4-way image classification set "dataset" from GitHub (HugoC28/ImageRecognition); label vocabulary: cocklebur, foxtail, pigweed, ragweed.

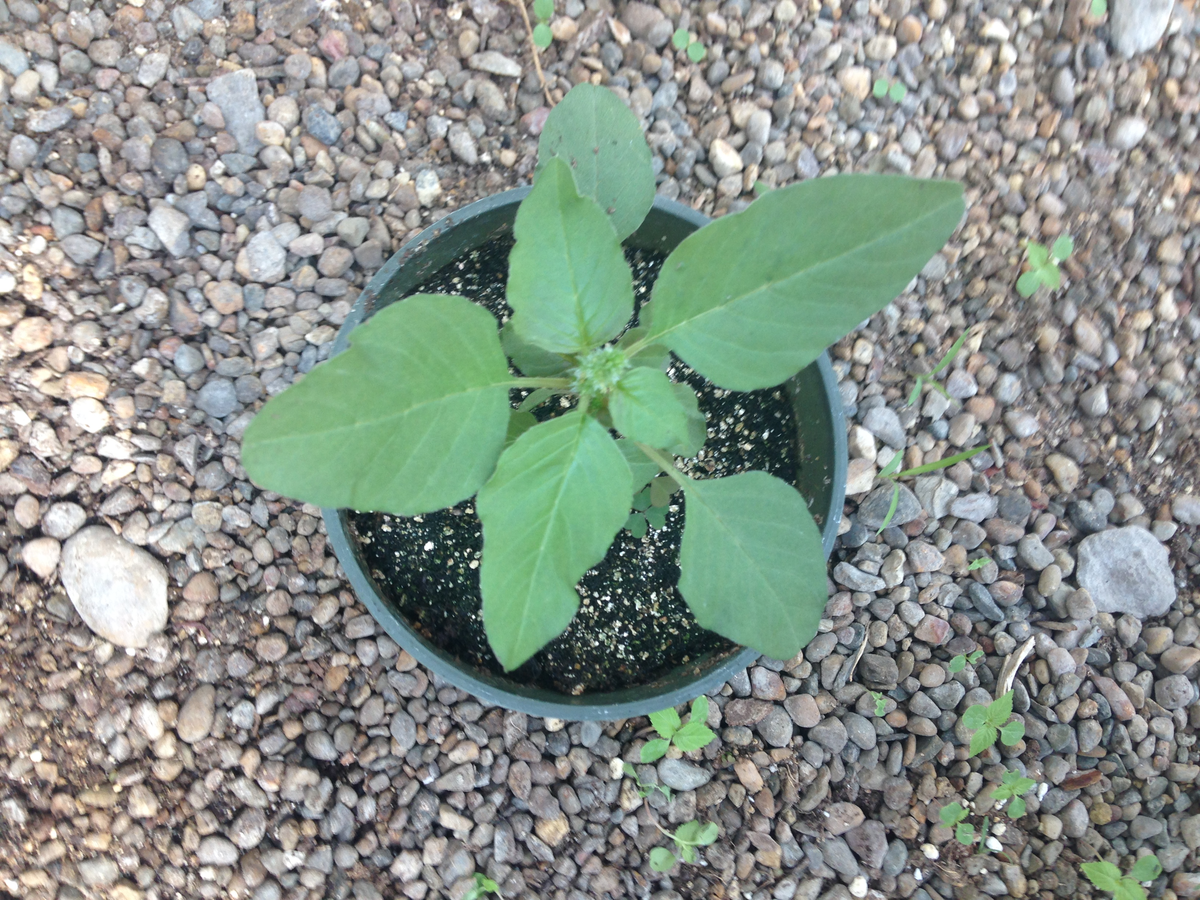
Label: pigweed

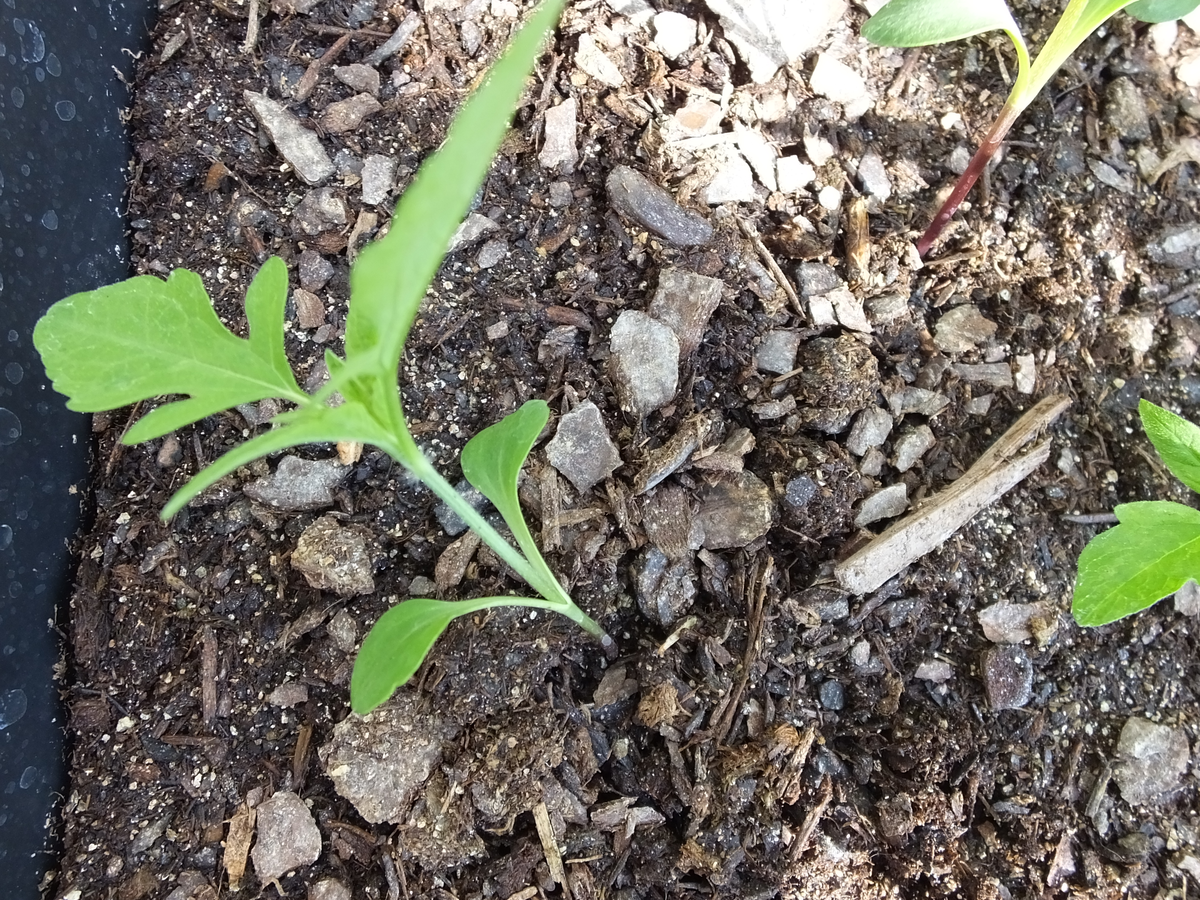
Label: ragweed

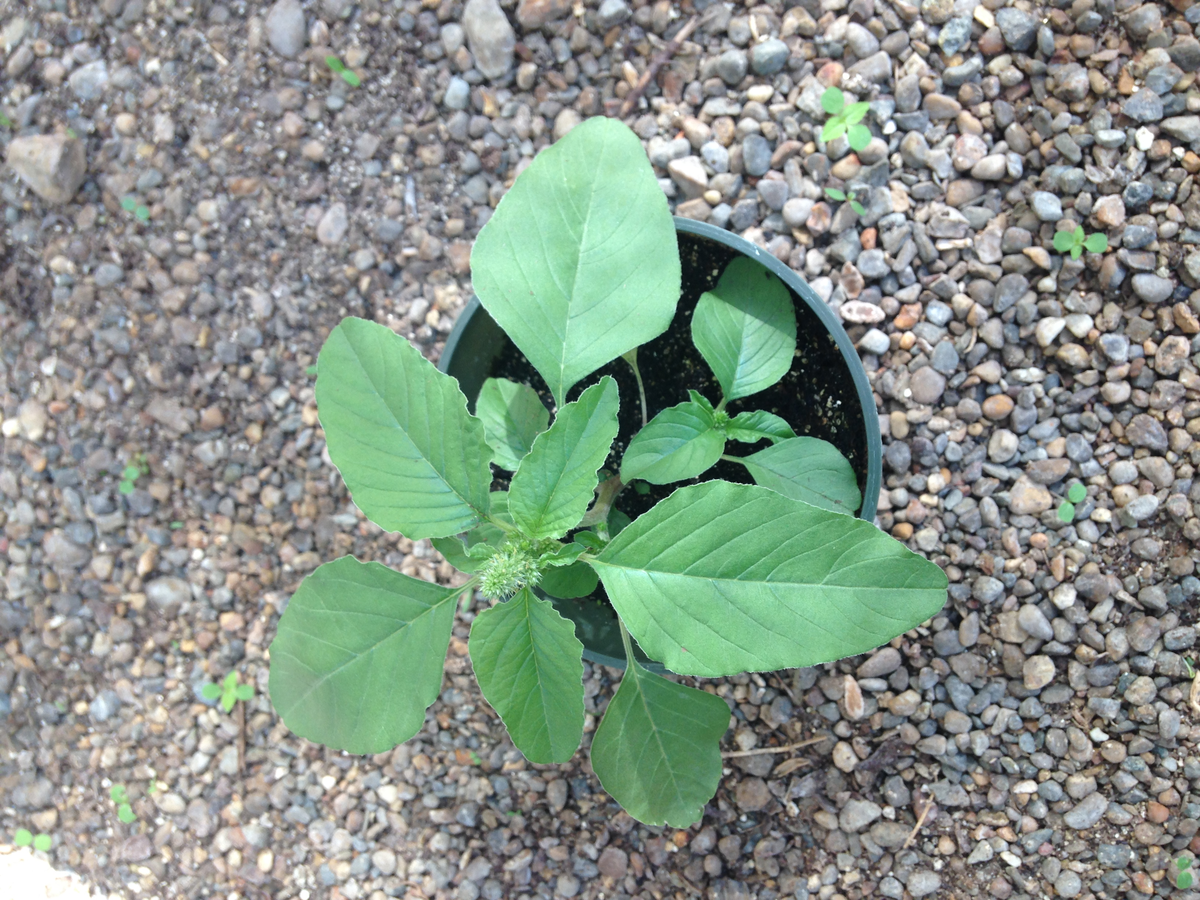
Label: pigweed

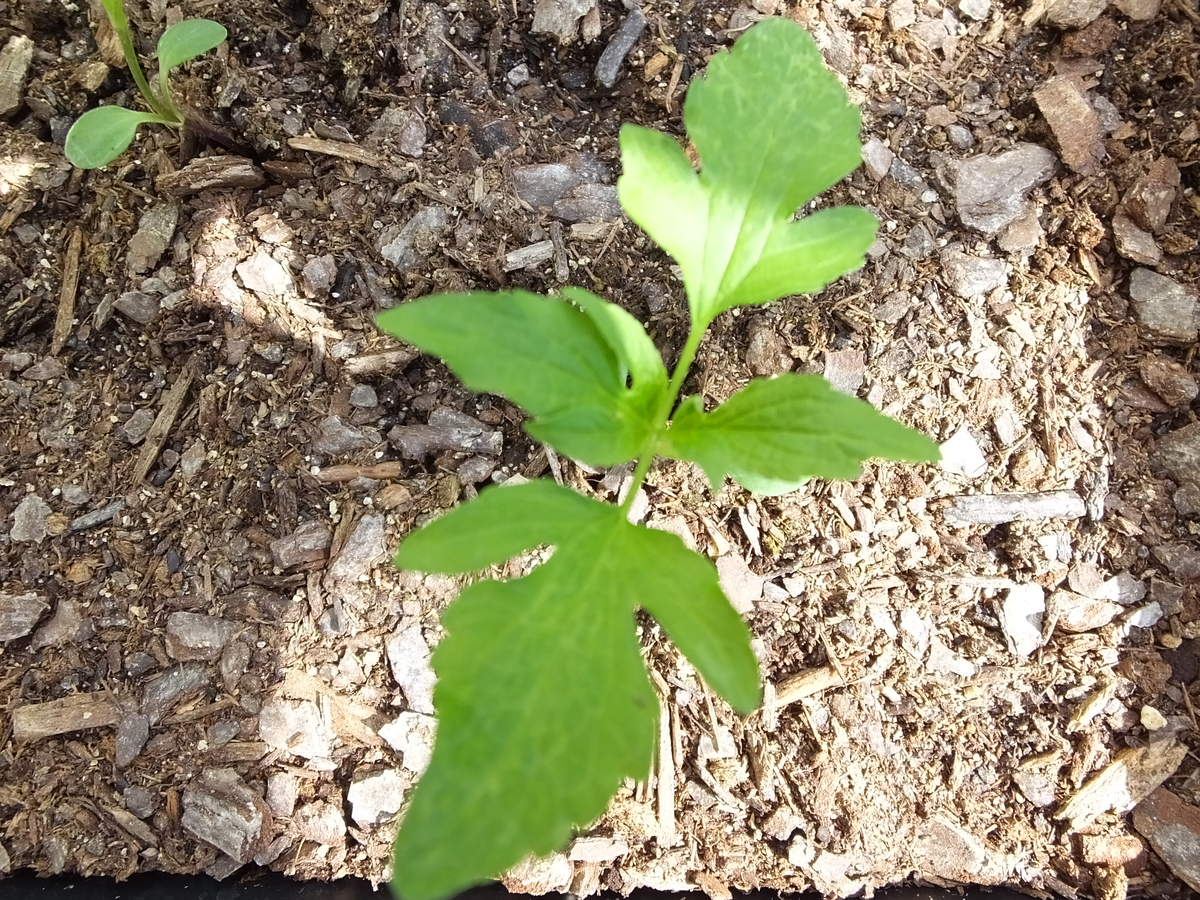
Label: ragweed

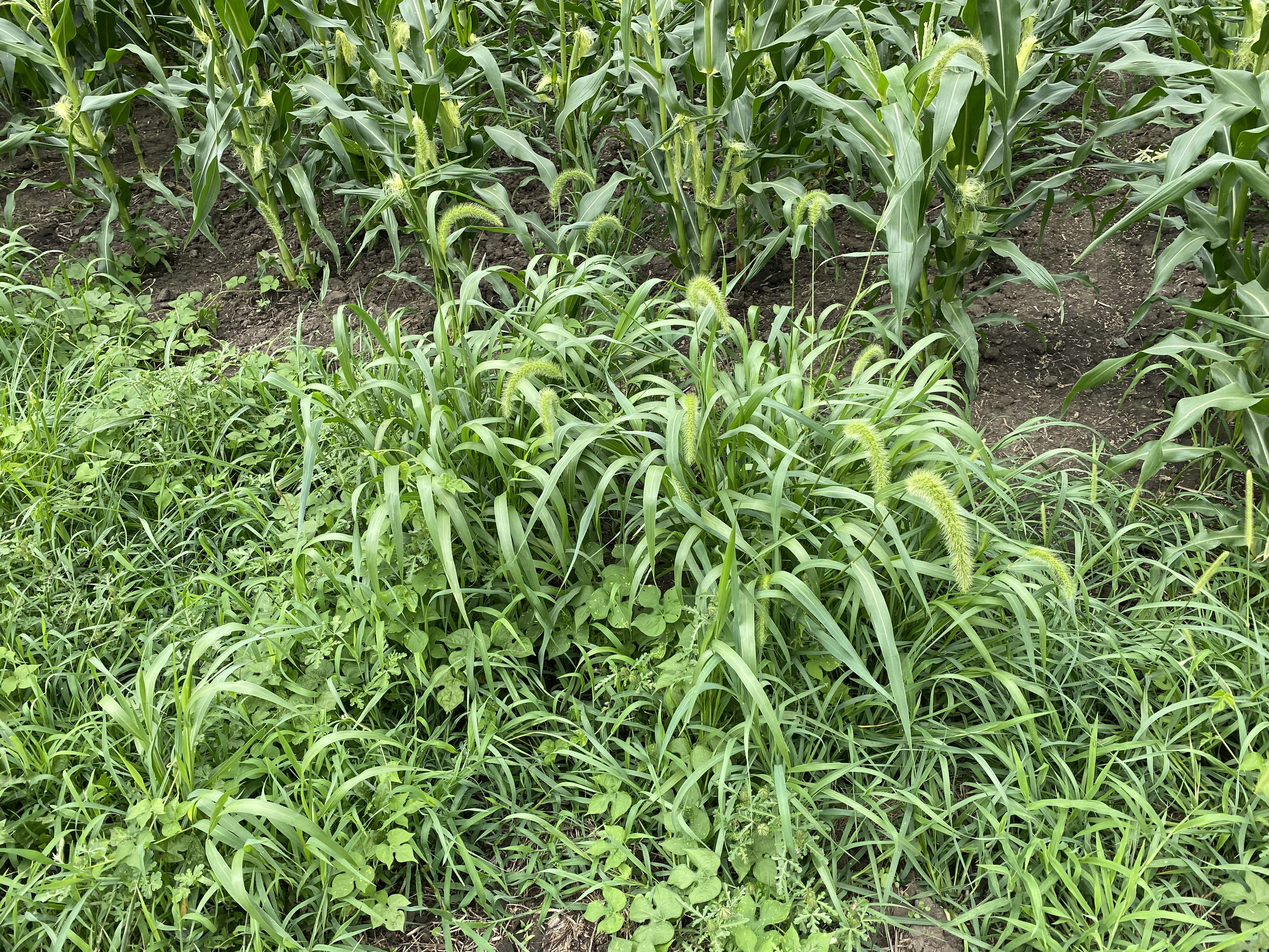
Label: foxtail

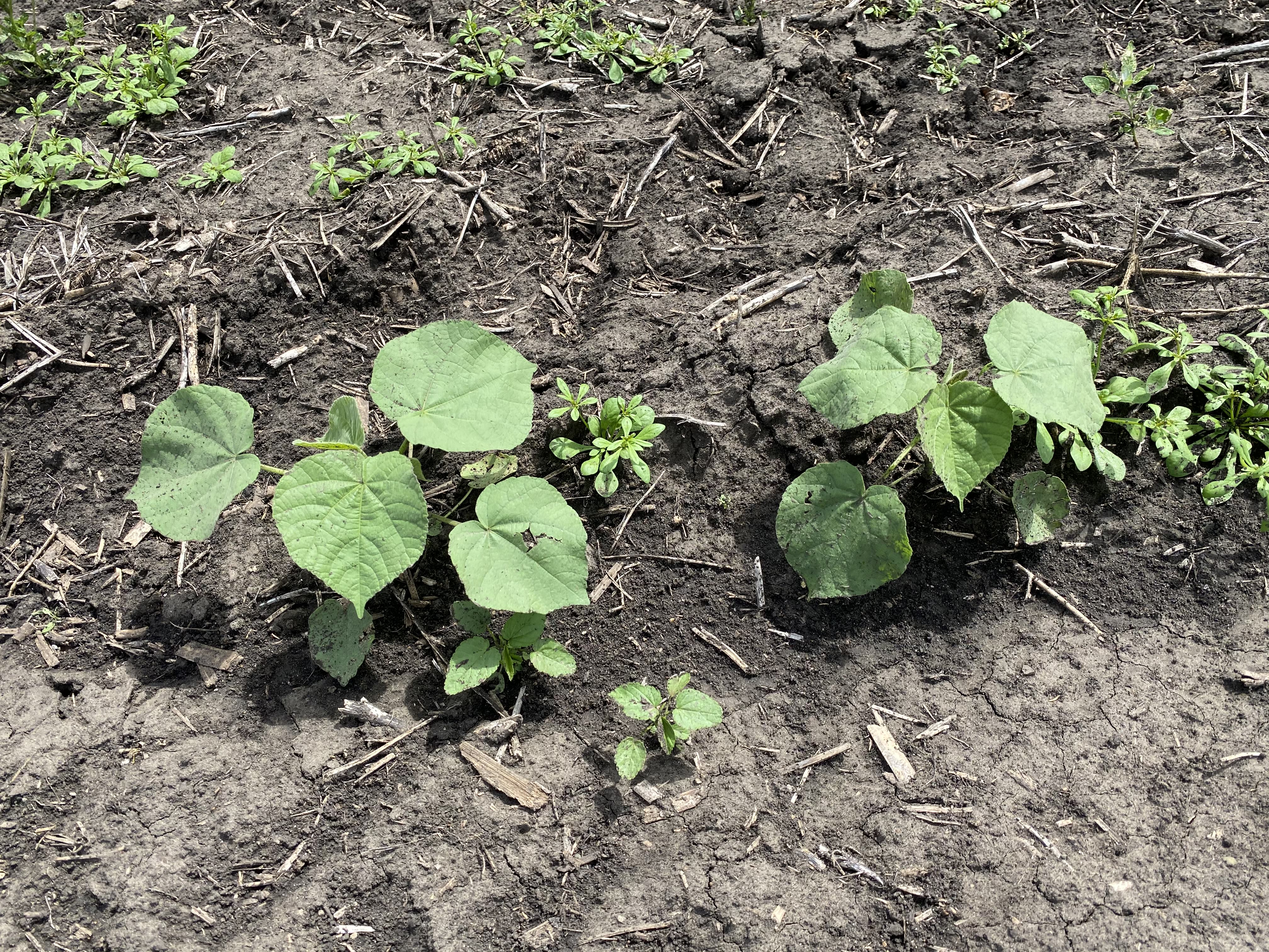
Label: cocklebur
